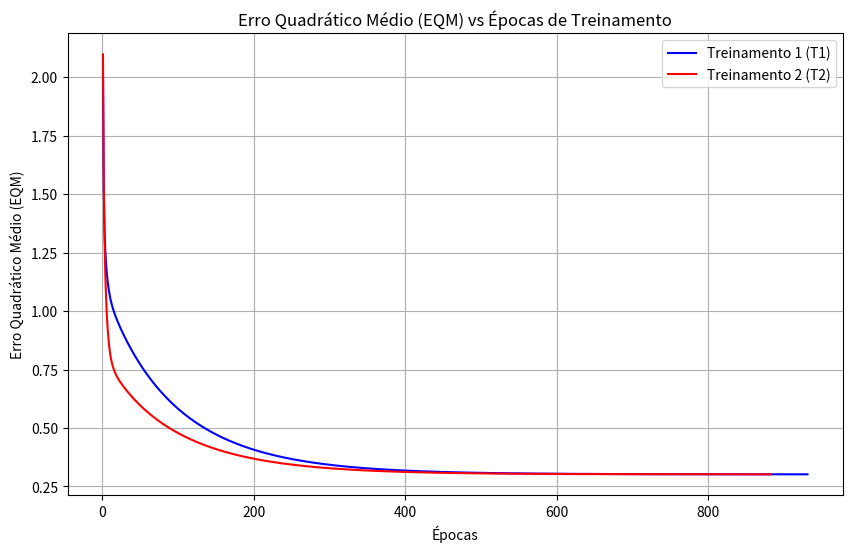

Recreate this plot in Python.
import random
try:
    import matplotlib.pyplot as plt
    HAS_MATPLOTLIB = True
except ImportError:
    HAS_MATPLOTLIB = False

from typing import List, Tuple

def treinar_adaline(
    X: List[List[float]], 
    d: List[int], 
    eta: float, 
    epsilon: float, 
    max_epocas: int
) -> Tuple[List[float], List[float], int, List[float]]:
    """
    Treina uma rede neural ADALINE (sem uso de bibliotecas externas como numpy).
    
    Parâmetros:
    X : list de lists
        Matriz de entradas (amostras x características).
    d : list
        Vetor de saídas desejadas (-1 para Válvula A, +1 para Válvula B).
    eta : float
        Taxa de aprendizado.
    epsilon : float
        Precisão para o critério de parada.
    max_epocas : int
        Número máximo de épocas permitidas.
        
    Retorna:
    w_inicial : list
        Vetor de pesos iniciais.
    w_final : list
        Vetor de pesos finais.
    epocas : int
        Número de épocas até a convergência.
    historico_eqm : list
        Histórico do Erro Quadrático Médio em cada época.
    """
    num_amostras = len(X)
    num_caracteristicas = len(X[0])
    
    # Adicionando a entrada do bias (x0 = -1) na matriz X.
    # Pode-se usar x0 = 1 ou x0 = -1, utilizando -1 conforme adotado frequentemente na literatura.
    X_bias = [[-1] + amostra for amostra in X]
    
    # Inicializando o vetor de pesos (w) com valores aleatórios entre 0 e 1.
    w = [random.uniform(0, 1) for _ in range(num_caracteristicas + 1)]
    w_inicial = list(w) # Salva uma cópia dos pesos iniciais
    
    eqm_anterior = float('inf')
    epocas = 0
    historico_eqm = []
    
    while epocas < max_epocas:
        # Atualização estocástica dos pesos (LMS - Least Mean Squares)
        for i in range(num_amostras):
            x_i = X_bias[i]
            d_i = d[i]
            
            # Cálculo da saída linear do neurônio (ativação) u = w * x
            u = sum(w[j] * x_i[j] for j in range(len(w)))
            
            # Atualização dos pesos (Regra Delta)
            erro = d_i - u
            for j in range(len(w)):
                w[j] = w[j] + eta * erro * x_i[j]
        
        # Após atualizar com todas as amostras na época, calcula-se o EQM da época
        soma_erros_quadrados = 0
        for i in range(num_amostras):
            u_i = sum(w[j] * X_bias[i][j] for j in range(len(w)))
            soma_erros_quadrados += (d[i] - u_i) ** 2
            
        eqm_atual = soma_erros_quadrados / num_amostras
        historico_eqm.append(eqm_atual)
        
        # Critério de parada: a variação do Erro Quadrático Médio é menor que a precisão
        if abs(eqm_atual - eqm_anterior) < epsilon:
            break
            
        eqm_anterior = eqm_atual
        epocas += 1
        
    return w_inicial, w, epocas, historico_eqm


if __name__ == "__main__":
    # ---------------------------------------------------------
    # DADOS DE TREINAMENTO (ANEXO)
    # ---------------------------------------------------------
    X = [
        [0.4329, -1.3719, 0.7022, -0.8535],
        [0.3024, 0.2286, 0.8630, 2.7909],
        [0.1349, -0.6445, 1.0530, 0.5687],
        [0.3374, -1.7163, 0.3670, -0.6283],
        [1.1434, -0.0485, 0.6637, 1.2606],
        [1.3749, -0.5071, 0.4464, 1.3009],
        [0.7221, -0.7587, 0.7681, -0.5592],
        [0.4403, -0.8072, 0.5154, -0.3129],
        [-0.5231, 0.3548, 0.2538, 1.5776],
        [0.3255, -2.0000, 0.7112, -1.1209],
        [0.5824, 1.3915, -0.2291, 4.1735],
        [0.1340, 0.6081, 0.4450, 3.2230],
        [0.1480, -0.2988, 0.4778, 0.8649],
        [0.7359, 0.1869, -0.0872, 2.3584],
        [0.7115, -1.1469, 0.3394, 0.9573],
        [0.8251, -1.2840, 0.8452, 1.2382],
        [0.1569, 0.3712, 0.8825, 1.7633],
        [0.0033, 0.6835, 0.5389, 2.8249],
        [0.4243, 0.8313, 0.2634, 3.5855],
        [1.0490, 0.1326, 0.9138, 1.9792],
        [1.4276, 0.5331, -0.0145, 3.7286],
        [0.5971, 1.4865, 0.2904, 4.6069],
        [0.8475, 2.1479, 0.3179, 5.8235],
        [1.3967, -0.4171, 0.6443, 1.3927],
        [0.0044, 1.5378, 0.6099, 4.7755],
        [0.2201, -0.5668, 0.0515, 0.7829],
        [0.6300, -1.2480, 0.8591, 0.8093],
        [-0.2479, 0.8960, 0.0547, 1.7381],
        [-0.3088, -0.0929, 0.8659, 1.5483],
        [-0.5180, 1.4974, 0.5453, 2.3993],
        [0.6833, 0.8266, 0.0829, 2.8864],
        [0.4353, -1.4066, 0.4207, -0.4879],
        [-0.1069, -3.2329, 0.1856, -2.4572],
        [0.4662, 0.6261, 0.7304, 3.4370],
        [0.8298, -1.4089, 0.3119, 1.3235]
    ]
    d = [1, -1, -1, -1, 1, 1, 1, 1, -1, 1, -1, -1, 1, 1, -1, -1, 1, -1, -1, 1, 1, -1, -1, 1, -1, 1, -1, 1, -1, 1, 1, 1, -1, -1, -1]
    
    # ---------------------------------------------------------
    # PARÂMETROS DA REDE
    # ---------------------------------------------------------
    taxa_aprendizado = 0.0025
    precisao = 1e-6
    max_epocas = 10000
    
    print("Iniciando os 5 treinamentos da rede ADALINE...")
    print(f"Taxa de aprendizado: {taxa_aprendizado} | Precisão: {precisao}\n")
    
    # Questão 1 e 2: Executar 5 treinamentos e preencher a tabela
    resultados = []
    
    for i in range(1, 6):
        w_ini, w_fin, num_epocas, historico = treinar_adaline(X, d, taxa_aprendizado, precisao, max_epocas)
        resultados.append((i, w_ini, w_fin, num_epocas, historico))
        
    # Imprimindo a tabela formatada (Markdown)
    print("\nResultados dos 5 Treinamentos:")
    print("| Treinamento | Inicial w0 | Inicial w1 | Inicial w2 | Inicial w3 | Inicial w4 | Final w0 | Final w1 | Final w2 | Final w3 | Final w4 | Épocas |")
    print("|---|---|---|---|---|---|---|---|---|---|---|---|")
    for res in resultados:
        t, w_i, w_f, ep, hist = res
        print(f"| {t}º (T{t}) | {w_i[0]:.4f} | {w_i[1]:.4f} | {w_i[2]:.4f} | {w_i[3]:.4f} | {w_i[4]:.4f} | {w_f[0]:.4f} | {w_f[1]:.4f} | {w_f[2]:.4f} | {w_f[3]:.4f} | {w_f[4]:.4f} | {ep} |")
        
    # ---------------------------------------------------------
    # CLASSIFICAÇÃO DAS AMOSTRAS DE TESTE
    # ---------------------------------------------------------
    amostras_teste = [
        [0.9694, 0.6909, 0.4334, 3.4965],
        [0.5427, 1.3832, 0.6390, 4.0352],
        [0.6081, -0.9196, 0.5925, 0.1016],
        [-0.1618, 0.4694, 0.2030, 3.0117],
        [0.1870, -0.2578, 0.6124, 1.7749],
        [0.4891, -0.5276, 0.4378, 0.6439],
        [0.3777, 2.0149, 0.7423, 3.3932],
        [1.1498, -0.4067, 0.2469, 1.5866],
        [0.9325, 1.0950, 1.0359, 3.3591],
        [0.5060, 1.3317, 0.9222, 3.7174],
        [0.0497, -2.0656, 0.6124, -0.6585],
        [0.4004, 3.5369, 0.9766, 5.3532],
        [-0.1874, 1.3343, 0.5374, 3.2189],
        [0.5060, 1.3317, 0.9222, 3.7174],
        [1.6375, -0.7911, 0.7537, 0.5515]
    ]

    print("\nClassificação das Novas Amostras de Teste:")
    print("| Amostra | x1 | x2 | x3 | x4 | y (T1) | y (T2) | y (T3) | y (T4) | y (T5) |")
    print("|---|---|---|---|---|---|---|---|---|---|")
    
    for idx, amostra in enumerate(amostras_teste):
        linha = f"| {idx+1} | {amostra[0]:.4f} | {amostra[1]:.4f} | {amostra[2]:.4f} | {amostra[3]:.4f} "
        
        # Testando a amostra para cada um dos 5 treinamentos
        # O ADALINE usa um bias x0 = -1 no nosso código
        x_in = [-1] + amostra
        
        for res in resultados:
            w_fin = res[2] # Vetor de pesos finais
            
            # Cálculo de u = w * x
            u = sum(w_fin[j] * x_in[j] for j in range(len(w_fin)))
            
            # Ativação degrau bipolar/sinal
            y = 1 if u >= 0 else -1
            linha += f"| {y} "
            
        linha += "|"
        print(linha)
        
    # ---------------------------------------------------------
    # GRÁFICO DO EQM PARA T1 E T2
    # ---------------------------------------------------------
    if HAS_MATPLOTLIB:
        print("\nGerando o gráfico do EQM para os Treinamentos 1 e 2...")
        hist_t1 = resultados[0][4]
        hist_t2 = resultados[1][4]
        
        plt.figure(figsize=(10, 6))
        plt.plot(range(1, len(hist_t1) + 1), hist_t1, label='Treinamento 1 (T1)', color='blue')
        plt.plot(range(1, len(hist_t2) + 1), hist_t2, label='Treinamento 2 (T2)', color='red')
        
        plt.title('Erro Quadrático Médio (EQM) vs Épocas de Treinamento')
        plt.xlabel('Épocas')
        plt.ylabel('Erro Quadrático Médio (EQM)')
        plt.legend()
        plt.grid(True)
        # Salva a imagem localmente (útil em alguns terminais) e também tenta exibir
        plt.savefig('grafico_eqm.png')
        print("Gráfico salvo como 'grafico_eqm.png'. A janela com o gráfico abrirá agora (feche-a para finalizar o script).")
        plt.show()
    else:
        print("\n[Aviso] A biblioteca 'matplotlib' não está instalada.")
        print("Para visualizar o gráfico do EQM (T1 e T2), instale com o comando: pip install matplotlib")
